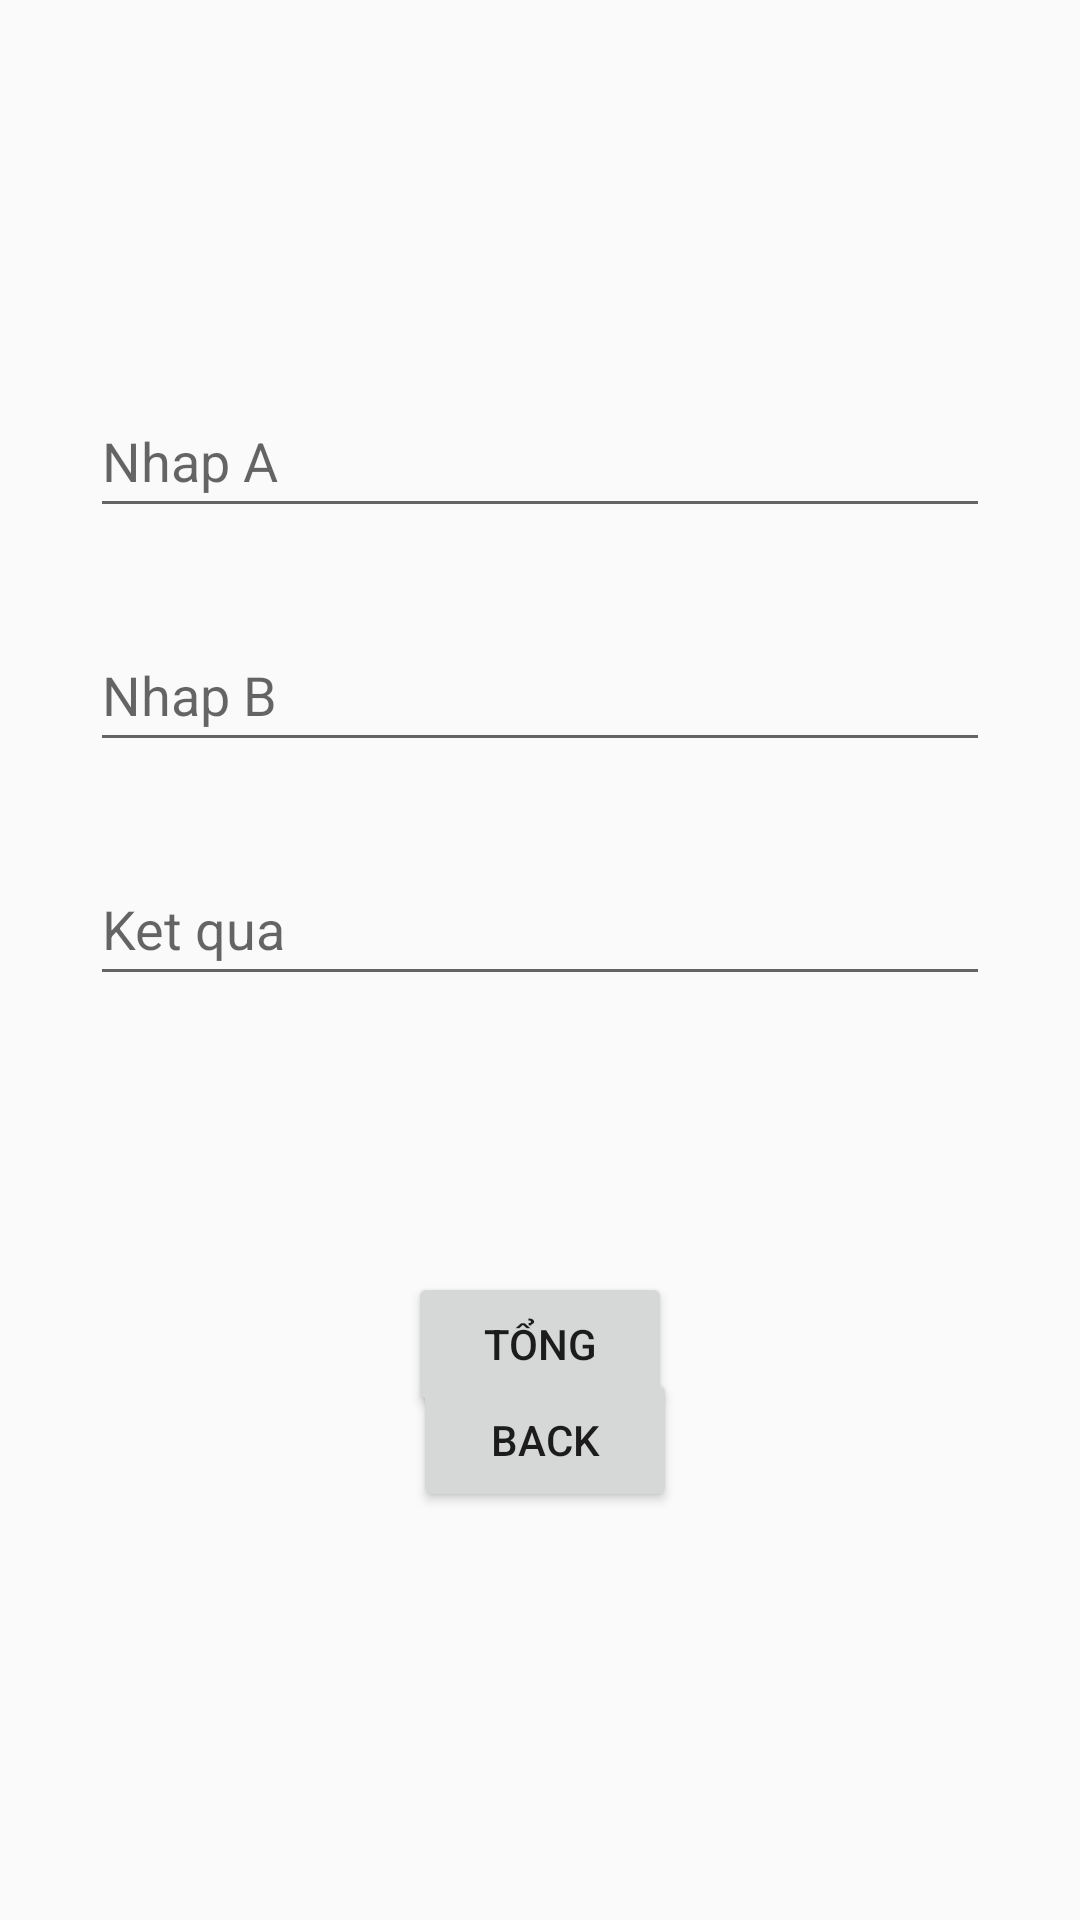

Reconstruct the res/layout file that produces this screen, plus the resources it refers to.
<!-- AndroidManifest.xml: application theme Theme.TestProject -->
<!-- res/layout/activity_second.xml -->
<?xml version="1.0" encoding="utf-8"?>
<androidx.constraintlayout.widget.ConstraintLayout xmlns:android="http://schemas.android.com/apk/res/android"
    xmlns:app="http://schemas.android.com/apk/res-auto"
    xmlns:tools="http://schemas.android.com/tools"
    android:id="@+id/main"
    android:layout_width="match_parent"
    android:layout_height="match_parent"
    tools:context=".SecondActivity">

    <EditText
        android:id="@+id/edt_A"
        android:layout_width="0dp"
        android:layout_height="wrap_content"
        android:layout_marginStart="30dp"
        android:layout_marginTop="128dp"
        android:layout_marginEnd="30dp"
        android:ems="10"
        android:hint="Nhap A"
        android:inputType="number"
        android:minHeight="48dp"
        app:layout_constraintEnd_toEndOf="parent"
        app:layout_constraintHorizontal_bias="0.437"
        app:layout_constraintStart_toStartOf="parent"
        app:layout_constraintTop_toTopOf="parent" />

    <EditText
        android:id="@+id/edt_B"
        android:layout_width="0dp"
        android:layout_height="wrap_content"
        android:layout_marginTop="30dp"
        android:ems="10"
        android:hint="Nhap B"
        android:inputType="number"
        android:minHeight="48dp"
        app:layout_constraintEnd_toEndOf="@+id/edt_A"
        app:layout_constraintStart_toStartOf="@+id/edt_A"
        app:layout_constraintTop_toBottomOf="@+id/edt_A" />

    <EditText
        android:id="@+id/edt_result"
        android:layout_width="0dp"
        android:layout_height="wrap_content"
        android:layout_marginTop="30dp"
        android:ems="10"
        android:hint="Ket qua"
        android:inputType="text"
        android:minHeight="48dp"
        app:layout_constraintEnd_toEndOf="@+id/edt_B"
        app:layout_constraintStart_toStartOf="@+id/edt_B"
        app:layout_constraintTop_toBottomOf="@+id/edt_B" />

    <Button
        android:id="@+id/btn_caculate"
        android:layout_width="wrap_content"
        android:layout_height="wrap_content"
        android:layout_marginTop="92dp"
        android:text="Tổng"
        app:layout_constraintEnd_toEndOf="@+id/edt_result"
        app:layout_constraintStart_toStartOf="@+id/edt_result"
        app:layout_constraintTop_toBottomOf="@+id/edt_result" />

    <Button
        android:id="@+id/btn_back"
        android:layout_width="wrap_content"
        android:layout_height="wrap_content"
        android:layout_marginBottom="136dp"
        android:text="Back"
        app:layout_constraintBottom_toBottomOf="parent"
        app:layout_constraintEnd_toEndOf="parent"
        app:layout_constraintHorizontal_bias="0.506"
        app:layout_constraintStart_toStartOf="parent" />
</androidx.constraintlayout.widget.ConstraintLayout>
<!-- resources referenced by this layout -->
<resources>
  <style name="Theme.TestProject" parent="Base.Theme.TestProject" />
  <style name="Base.Theme.TestProject" parent="Theme.AppCompat.Light.NoActionBar">
          
          
      </style>
</resources>
